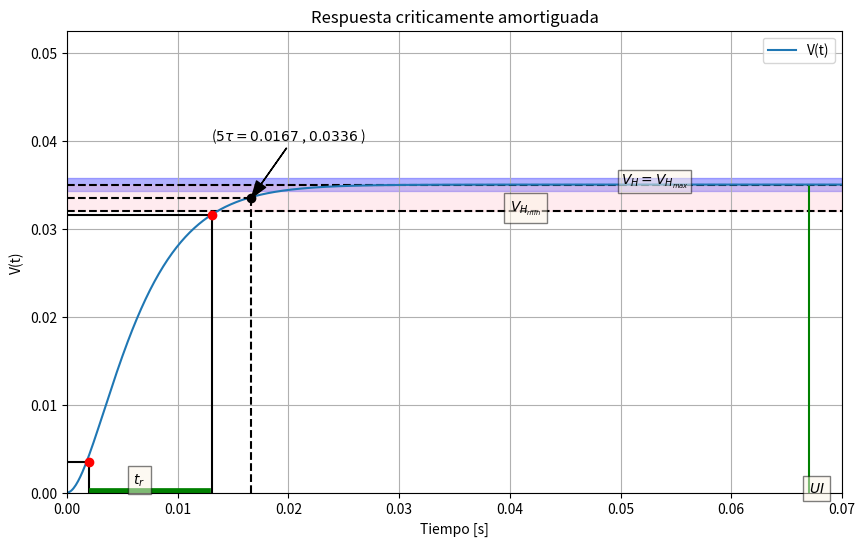

Write the Python code that produced this figure.
import numpy as np
import matplotlib.pyplot as plt
from math import *

# Valores dados
u_t = 0.01
UI_s = 0.0670
t_r_UI = 56
V_H_min = 0.0320
V_H = 0.0350
V_H_max = 0.0350

#mis omegas reals
alpha = 300
omega_d= 675

#Calculo de mis parametros
#Para subamortiguada y criticamente amortiguada:
A_1 = - V_H
A_2 = -(alpha*V_H)

                                                                #OMEGAS Y ALPHAS DE PRUEBA

#s_1 = -2
#s_2 = -1
#A_1 = 0.01
#A_2 = -A_1 - V_H
                                                                
V_10porciento = 0.0035
V_90porciento = 0.0315

# Creación de un arreglo de tiempo
plt.figure(figsize=(10, 6))
t = np.linspace(0, 10,100000) #tiempo de muestreo para la grafica de la subamor
#t = np.linspace(0, 10,1000)


# Cálculo de la señal
#y = A_1 * np.exp(s_1 * t) + A_2 * np.exp(s_2 * t) + V_H #sobreamortiguada
y = (A_1 + A_2 * t)* np.exp(-alpha * t) + V_H #criticamente amortiguada

#y = np.exp(-alpha * t)*(A_1* np.cos(omega_d * t) + A_2 * np.sin(omega_d *t)) +  V_H #subamortiguada


#plt.axhline(y= V_H_max, color ='black', linestyle= '--') #V_H MAX
plt.axhline(y= V_H, color ='black', linestyle= '--' ) #VH
plt.axhline(y= V_H_min, color ='black', linestyle= '--') #V_H MIN

plt.axhline(y= V_10porciento,xmin = 0, xmax= 0.028, color ='black') #10 porciento de V_H
plt.axhline(y= V_90porciento,xmin = 0 , xmax=0.185, color ='black') #90 porciento de V_H

#plt.axhline(y= 0,xmin = 0.000646 , xmax=0.00262 , color ='black') #tr

plt.vlines(x = UI_s,ymin= 0,ymax= V_H, color = 'green',) #UI
plt.vlines(x = 5/alpha ,ymin= 0,ymax= V_H - 0.0015, color = 'black',linestyle = '--') #5 tau
plt.vlines(x = 0.0131 ,ymin= 0,ymax= 0.0315, color = 'black',) #%90
plt.vlines(x = 0.002,ymin= 0,ymax= V_10porciento, color = 'black',) #%10



# Ajustar límites para "zoom"
plt.xlim(0,  0.07)  # Limita el eje X entre 0 y 1
plt.ylim(0, V_H*1.5 )  # Limita el eje Y entre 0 y 0.01


plt.plot(t, y, label='V(t)')
punto_90 = plt.plot(0.0131, 0.0315  , 'bo', color = 'red')
punto_10 = plt.plot(0.002,V_10porciento  , 'bo', color = 'red')
punto_tau = plt.plot(5/alpha, V_H -0.0015  , 'bo', color = 'black')

plt.axhline(y= 0,xmin = 0.035 , xmax= 0.18 ,linewidth = 7, color ='green') #tr
plt.axhline(y= V_H - 0.0015,xmin = 0 , xmax= 0.24 , color ='black', linestyle = '--') # -- horizontal para tau 
texto1 = plt.text(0.006, 0.001, r'$t_r$', fontsize=10,bbox = {'facecolor': 'oldlace', 'alpha': 0.5,'boxstyle': "square,pad=0.4"} ) #marcador del t_r
texto1 = plt.text(0.05, V_H , r'$V_H = V_{H_{max}}$', fontsize=10, bbox = {'facecolor': 'oldlace', 'alpha': 0.5,'boxstyle': "square,pad=0.2"}) #marcador de V_H
#texto1 = plt.text(0.03, V_H_max -0.002, r'$V_{H_{max}}$', fontsize= 15,bbox = {'facecolor': 'oldlace', 'alpha': 0.5,'boxstyle': "square,pad=0.4"}) #marcador de V_H_max
texto1 = plt.text(0.04, V_H_min, r'$V_{H_{min}}$', fontsize= 10,bbox = {'facecolor': 'oldlace', 'alpha': 0.5,'boxstyle': "square,pad=0.4"}) #marcador de V_H_min
texto1 = plt.text(UI_s, 0, r'$UI$', fontsize= 10,bbox = {'facecolor': 'oldlace', 'alpha': 0.5,'boxstyle': "square,pad=0.4"}) #marcador para UI
plt.annotate('($5\\tau = 0.0167 $ , $0.0336$ )', #marcador del punto tau y vh
            xy = (5/alpha, V_H - 0.0015),
             xytext = (0.02, 0.04),
             arrowprops = dict(facecolor = 'black', width = 0.2, headwidth = 8),
             horizontalalignment = 'center')
# Banda horizontal de y=0 a y=2 de color azul (b)
# y 30% de transparencia (alpha=0.3)
plt.axhspan(- 0.02*V_H + V_H , 0.02*V_H + V_H , alpha=0.3, color='blue')
plt.axhspan(V_H_min , V_H_max , alpha=0.3, color='pink') #resalto un intervalo 



plt.xlabel('Tiempo [s]')
plt.ylabel('V(t)')
plt.title('Respuesta criticamente amortiguada')
plt.grid(True)
plt.legend()
plt.show()
